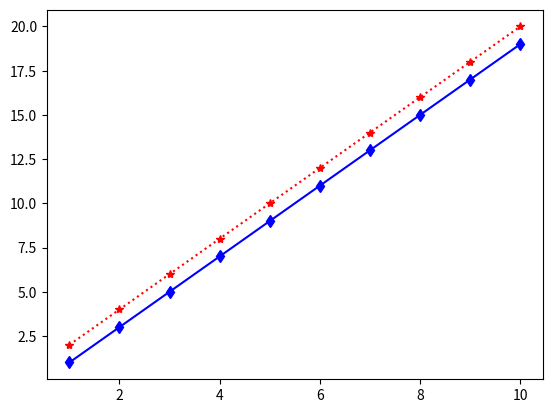

This chart was generated by the following Python code:
#!/usr/bin/env python3
# -*- coding: utf-8 -*-
"""
Pgm no :379
Created on Thu Dec 22 12:28:14 2022
Title: draw formatted line
[redacted]
"""
import matplotlib.pyplot as plt
x = [1, 2, 3, 4, 5, 6, 7, 8, 9, 10]
y1 = [1, 3, 5, 7, 9, 11, 13, 15, 17, 19]
y2 = [2, 4, 6, 8, 10, 12, 14, 16, 18, 20]
plt.plot(x, y1, 'd-b')
plt.plot(x, y2, '*:r')
plt.show
